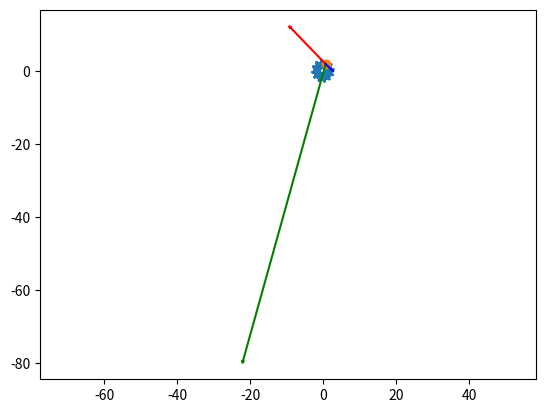

The matplotlib source for this figure: (Note: this script raises an exception after producing the figure.)
import numpy as np
import matplotlib.pyplot as plt
from matplotlib.animation import FuncAnimation
import sympy as sp
import math


def Rot2D(X, Y, Alpha):  # rotates point (X,Y) on angle alpha with respect to Origin
    RX = X * np.cos(Alpha) - Y * np.sin(Alpha)
    RY = X * np.sin(Alpha) + Y * np.cos(Alpha)
    return RX, RY


# defining t as a symbol (it will be the independent variable)
t = sp.Symbol('t')
phi = 6.5 * t + 1.2 * sp.cos(6 * t)
# here x, y, Vx, Vy, Wx, Wy, xC are functions of 't'
x = (2 + sp.sin(6 * t)) * sp.cos(phi)
y = (2 + sp.sin(6 * t)) * sp.sin(phi)

Vx = sp.simplify(sp.diff(x, t))
print(Vx)

Vy = sp.simplify(sp.diff(y, t))
print(Vy)

Vmod = sp.simplify(sp.sqrt(Vx * Vx + Vy * Vy))
Wx = sp.simplify(sp.diff(Vx, t))
print(Wx)
Wy = sp.simplify(sp.diff(Vy, t))
print(Wy)
Wmod = sp.sqrt(Wx * Wx + Wy * Wy)
# and here really we could escape integrating, just don't forget that it's absolute value of V here we should differentiate
Wtau = sp.diff(Vmod, t)
# this is the value of rho but in the picture you should draw the radius, don' t forget!
rho = (Vmod * Vmod) / sp.sqrt(Wmod * Wmod - Wtau * Wtau)

# constructing corresponding arrays
T = np.linspace(0, 20, 200)
X = np.zeros_like(T)
Y = np.zeros_like(T)
VX = np.zeros_like(T)
VY = np.zeros_like(T)
WY = np.zeros_like(T)
WX = np.zeros_like(T)
Rho = np.zeros_like(T)
Phi = np.zeros_like(T)

# filling arrays with corresponding values
for i in np.arange(len(T)):
    X[i] = sp.Subs(x, t, T[i])
    Y[i] = sp.Subs(y, t, T[i])
    VX[i] = sp.Subs(Vx, t, T[i])
    VY[i] = sp.Subs(Vy, t, T[i])
    WY[i] = sp.Subs(Wy, t, T[i])
    WX[i] = sp.Subs(Wx, t, T[i])
    Rho[i] = sp.Subs(rho, t, T[i])
    Phi[i] = sp.Subs(phi, t, T[i])

# here we start to plot
fig = plt.figure()

ax1 = fig.add_subplot(1, 1, 1)
ax1.axis('equal')

# plotting a trajectory
ax1.plot(X, Y)

# plotting initial positions

# of the point A on the disc
P, = ax1.plot(X[0], Y[0], marker='o')
# of the velocity vector of this point (line)
VLine, = ax1.plot([X[0], X[0] + VX[0]], [Y[0], Y[0] + VY[0]], 'r')
WLine, = ax1.plot([X[0], X[0] + WX[0]], [Y[0], Y[0] + WY[0]], 'g')
Rline, = ax1.plot([X[0], X[0] - Rho[0] * (-VY[0]) / math.sqrt(math.pow(-VX[0], 2) + math.pow(-VY[0], 2))],
                  [Y[0], Y[0] - Rho[0] * (-VX[0]) / math.sqrt(np.power(-VX[0], 2) + math.pow(-VY[0], 2))], 'b')
R = math.sqrt(math.pow(X[0], 2) + math.pow(Y[0], 2))
# of the velocity vector of this point (arrow)
ArrowX = np.array([-0.2 * R, 0, -0.2 * R])
ArrowY = np.array([0.1 * R, 0, -0.1 * R])
RArrowX, RArrowY = Rot2D(ArrowX, ArrowY, math.atan2(VY[0], VX[0]))
VArrow, = ax1.plot(RArrowX + X[0] + VX[0], RArrowY + Y[0] + VY[0], 'r')

WArrowX = np.array([-0.2 * R, 0, -0.2 * R])
WArrowY = np.array([0.1 * R, 0, -0.1 * R])
RWArrowX, RWArrowY = Rot2D(WArrowX, WArrowY, math.atan2(WY[0], WX[0]))
WArrow, = ax1.plot(RWArrowX + X[0] + WX[0], RWArrowY + Y[0] + WY[0], 'g')


def Rot2D(X, Y, Alpha):  # rotates point (X,Y) on angle alpha with respect to Origin
    RX = X * np.cos(Alpha) - Y * np.sin(Alpha)
    RY = X * np.sin(Alpha) + Y * np.cos(Alpha)
    return RX, RY


def anima(i):
    P.set_data(X[i], Y[i])
    VLine.set_data([X[i], X[i] + VX[i]], [Y[i], Y[i] + VY[i]])
    Rline.set_data([X[i], X[i] + Rho[i] * (-VY[i]) / math.sqrt(math.pow(-VX[i], 2) + math.pow(-VY[i], 2))],
                   [Y[i], Y[i] - Rho[i] * (-VX[i]) / math.sqrt(math.pow(-VX[i], 2) + math.pow(-VY[i], 2))])
    WLine.set_data([X[i], X[i] + WX[i]], [Y[i], Y[i] + WY[i]])
    RArrowX, RArrowY = Rot2D(ArrowX, ArrowY, math.atan2(VY[i], VX[i]))
    VArrow.set_data(RArrowX + X[i] + VX[i], RArrowY + Y[i] + VY[i])
    RWArrowX, RWArrowY = Rot2D(WArrowX, WArrowY, math.atan2(WY[i], WX[i]))
    WArrow.set_data(RWArrowX + X[i] + WX[i], RWArrowY + Y[i] + WY[i])
    return P, VLine, Rline, VArrow, WLine, WArrow,


anim = FuncAnimation(fig, anima, frames=800, interval=100, blit=True)

plt.show()
